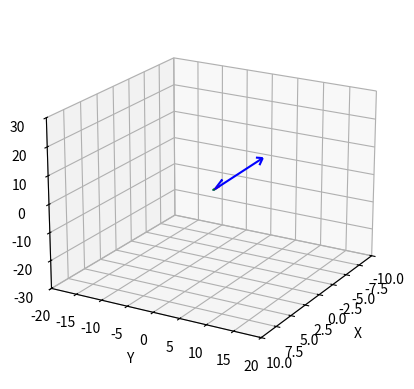

This chart was generated by the following Python code:
import matplotlib.pyplot as plt
import numpy as np


def euclidean_distance(vects):
    """
    Znalezienie odległości euklidesowej pomiędzy dwoma wektorami:

    Arguments:
        vects: Lista zawierająca dwa wektory

    Returns:
        Odległość euklidesowa pomiędzy podanymi wektorami
    """
    x, y = vects
    return np.sqrt(np.sum(np.square(x - y)))


def find_nearest_vector(target_vector, vector_list):
    """
    Funkcja znajdująca wektor z listy wektorów, który jest najbliższy do danego wektora.

    Arguments:
        target_vector: Wektor, do którego szukamy najbliższego wektora
        vector_list: Lista zawierająca wektory, wśród których szukamy najbliższego

    Returns:
        Najbliższy wektor z listy
    """
    min_distance = float("inf")
    nearest_vector = None

    for vector in vector_list:
        distance = euclidean_distance((target_vector, vector))
        if distance < min_distance:
            min_distance = distance
            nearest_vector = vector

    return nearest_vector


def plot_vectors(target_vector, vector_list, nearest_vector):
    """
    Funkcja wyświetlająca wektory na wykresie w trójwymiarowej przestrzeni.

    Arguments:
        target_vector: Wektor, który będzie oznaczony jako punkt startowy (czerwony)
        vector_list: Lista zawierająca wektory, które zostaną wyświetlone na wykresie
        nearest_vector: Wektor, który zostanie oznaczony jako najbliższy do target_vector (opcjonalny, zielony)

    Returns:
        None
    """
    fig = plt.figure()
    ax = fig.add_subplot(111, projection="3d")

    # Wyświetlanie wektorów
    for vector in vector_list:
        ax.quiver(
            0,
            0,
            0,
            vector[0],
            vector[1],
            vector[2],
            color="blue",
            arrow_length_ratio=0.1,
        )

    # Wyświetlanie wektora docelowego (target_vector)
    ax.quiver(
        0,
        0,
        0,
        target_vector[0],
        target_vector[1],
        target_vector[2],
        color="red",
        arrow_length_ratio=0.1,
    )

    # Wyświetlanie najbliższego wektora (jeśli został podany)
    if nearest_vector is not None:
        ax.quiver(
            0,
            0,
            0,
            nearest_vector[0],
            nearest_vector[1],
            nearest_vector[2],
            color="green",
            arrow_length_ratio=0.1,
        )

    # Ustawienia wykresu
    ax.set_xlim(
        [
            -max(max(target_vector), max(v[0] for v in vector_list)),
            max(max(target_vector), max(v[0] for v in vector_list)),
        ]
    )
    ax.set_ylim(
        [
            -max(max(target_vector), max(v[1] for v in vector_list)),
            max(max(target_vector), max(v[1] for v in vector_list)),
        ]
    )
    ax.set_zlim(
        [
            -max(max(target_vector), max(v[2] for v in vector_list)),
            max(max(target_vector), max(v[2] for v in vector_list)),
        ]
    )
    ax.set_xlabel("X")
    ax.set_ylabel("Y")
    ax.set_zlabel("Z")
    ax.view_init(elev=20, azim=30)  # Ustawienie widoku

    plt.show()


# Przykładowe użycie
target_vector = np.array([1, 2, 3])
vector_list = [np.array([2, 2, 3]), np.array([-3, -2, -1]), np.array([10, 20, 30])]
nearest_vector = find_nearest_vector(target_vector, vector_list)
plot_vectors(target_vector, vector_list, nearest_vector)
print("Najbliższy wektor:", nearest_vector)
